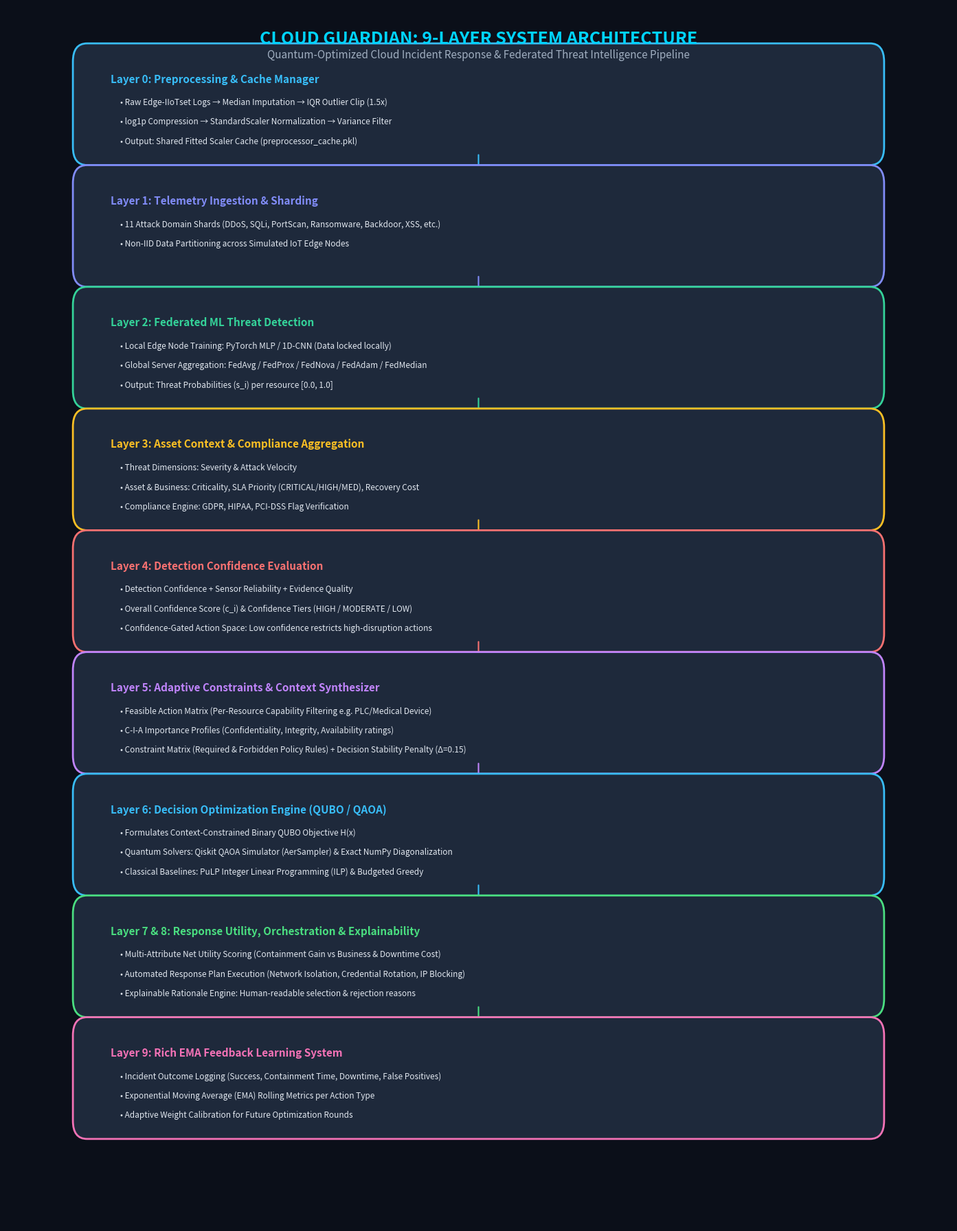
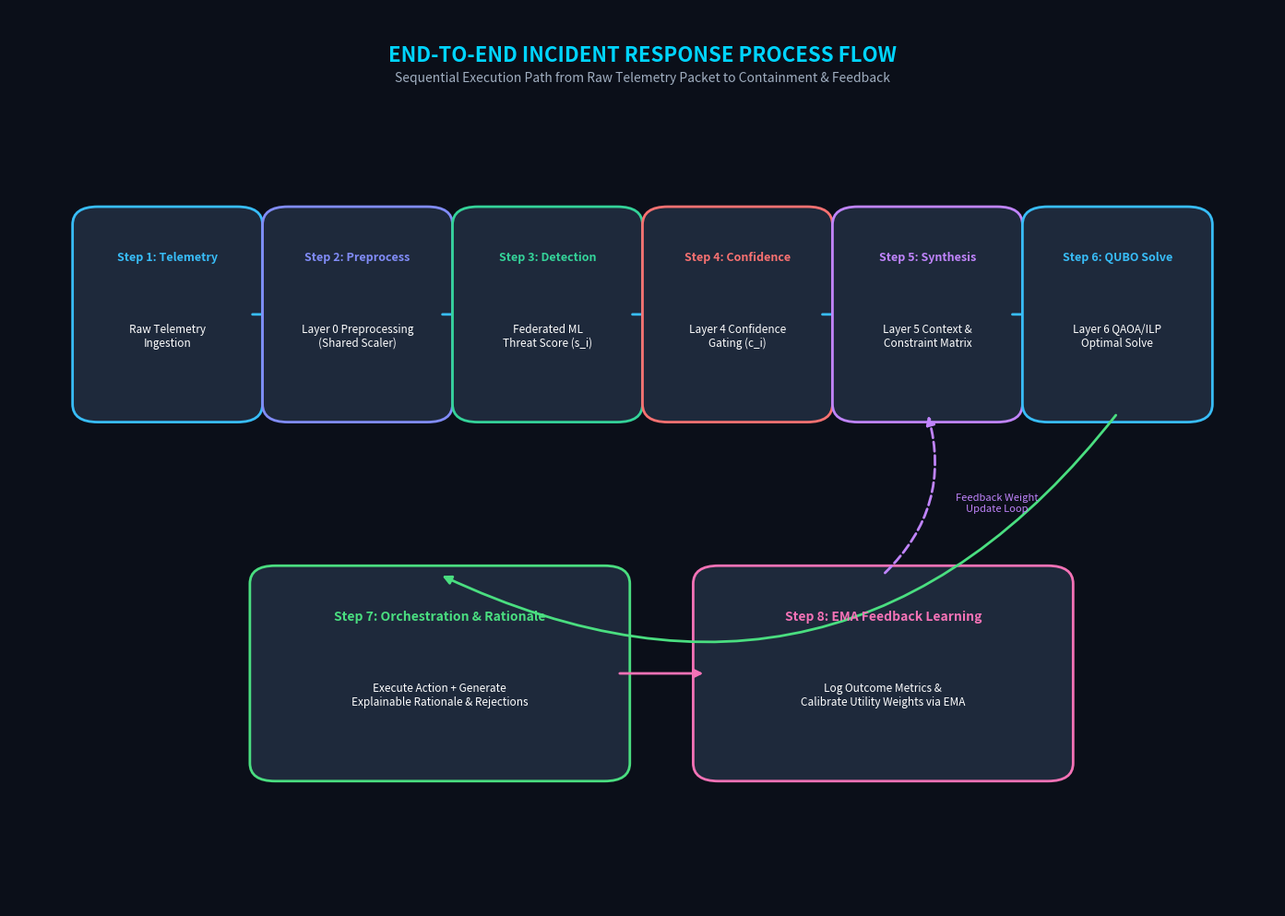

These figures' Python source, in order:
"""
=============================================================================
DIAGRAM GENERATOR: ARCHITECTURE & PROCESS FLOW IMAGES
Module: generate_diagram_images.py
-----------------------------------------------------------------------------
Generates publication-quality high-resolution PNG image files (300 DPI):
  1. architecture_diagram.png - 9-Layer System Architecture
  2. process_flow_diagram.png - End-to-End Execution Sequence Flow

Outputs are saved in the current directory and can be directly inserted into
the thesis document, presentation slides, or patent application.
=============================================================================
"""

import os
import matplotlib.pyplot as plt
import matplotlib.patches as patches

# Set crisp rendering styles
plt.rcParams["font.family"] = "sans-serif"
plt.rcParams["font.size"] = 9


def create_architecture_diagram():
    fig, ax = plt.subplots(figsize=(14, 18), dpi=300)
    ax.axis("off")
    fig.patch.set_facecolor("#0b0f19")

    # Title
    ax.text(
        0.5, 0.98,
        "CLOUD GUARDIAN: 9-LAYER SYSTEM ARCHITECTURE",
        fontsize=18, fontweight="bold", color="#00d4ff", ha="center", va="top"
    )
    ax.text(
        0.5, 0.965,
        "Quantum-Optimized Cloud Incident Response & Federated Threat Intelligence Pipeline",
        fontsize=11, color="#a0aec0", ha="center", va="top"
    )

    layers = [
        ("Layer 0: Preprocessing & Cache Manager", [
            "Raw Edge-IIoTset Logs → Median Imputation → IQR Outlier Clip (1.5x)",
            "log1p Compression → StandardScaler Normalization → Variance Filter",
            "Output: Shared Fitted Scaler Cache (preprocessor_cache.pkl)"
        ], "#1e293b", "#38bdf8", 0.88),

        ("Layer 1: Telemetry Ingestion & Sharding", [
            "11 Attack Domain Shards (DDoS, SQLi, PortScan, Ransomware, Backdoor, XSS, etc.)",
            "Non-IID Data Partitioning across Simulated IoT Edge Nodes"
        ], "#1e293b", "#818cf8", 0.78),

        ("Layer 2: Federated ML Threat Detection", [
            "Local Edge Node Training: PyTorch MLP / 1D-CNN (Data locked locally)",
            "Global Server Aggregation: FedAvg / FedProx / FedNova / FedAdam / FedMedian",
            "Output: Threat Probabilities (s_i) per resource [0.0, 1.0]"
        ], "#1e293b", "#34d399", 0.68),

        ("Layer 3: Asset Context & Compliance Aggregation", [
            "Threat Dimensions: Severity & Attack Velocity",
            "Asset & Business: Criticality, SLA Priority (CRITICAL/HIGH/MED), Recovery Cost",
            "Compliance Engine: GDPR, HIPAA, PCI-DSS Flag Verification"
        ], "#1e293b", "#fbbf24", 0.58),

        ("Layer 4: Detection Confidence Evaluation", [
            "Detection Confidence + Sensor Reliability + Evidence Quality",
            "Overall Confidence Score (c_i) & Confidence Tiers (HIGH / MODERATE / LOW)",
            "Confidence-Gated Action Space: Low confidence restricts high-disruption actions"
        ], "#1e293b", "#f87171", 0.48),

        ("Layer 5: Adaptive Constraints & Context Synthesizer", [
            "Feasible Action Matrix (Per-Resource Capability Filtering e.g. PLC/Medical Device)",
            "C-I-A Importance Profiles (Confidentiality, Integrity, Availability ratings)",
            "Constraint Matrix (Required & Forbidden Policy Rules) + Decision Stability Penalty (Δ=0.15)"
        ], "#1e293b", "#c084fc", 0.38),

        ("Layer 6: Decision Optimization Engine (QUBO / QAOA)", [
            "Formulates Context-Constrained Binary QUBO Objective H(x)",
            "Quantum Solvers: Qiskit QAOA Simulator (AerSampler) & Exact NumPy Diagonalization",
            "Classical Baselines: PuLP Integer Linear Programming (ILP) & Budgeted Greedy"
        ], "#1e293b", "#38bdf8", 0.28),

        ("Layer 7 & 8: Response Utility, Orchestration & Explainability", [
            "Multi-Attribute Net Utility Scoring (Containment Gain vs Business & Downtime Cost)",
            "Automated Response Plan Execution (Network Isolation, Credential Rotation, IP Blocking)",
            "Explainable Rationale Engine: Human-readable selection & rejection reasons"
        ], "#1e293b", "#4ade80", 0.18),

        ("Layer 9: Rich EMA Feedback Learning System", [
            "Incident Outcome Logging (Success, Containment Time, Downtime, False Positives)",
            "Exponential Moving Average (EMA) Rolling Metrics per Action Type",
            "Adaptive Weight Calibration for Future Optimization Rounds"
        ], "#1e293b", "#f472b6", 0.08),
    ]

    for title, details, bg_color, border_color, y_pos in layers:
        # Drawing Box
        rect = patches.FancyBboxPatch(
            (0.08, y_pos), 0.84, 0.08,
            boxstyle="round,pad=0.01,rounding_size=0.015",
            facecolor=bg_color, edgecolor=border_color, linewidth=2.0
        )
        ax.add_patch(rect)

        # Title Text
        ax.text(0.11, y_pos + 0.065, title, fontsize=11, fontweight="bold", color=border_color, va="top")

        # Detail Lines
        for idx, line in enumerate(details):
            ax.text(0.12, y_pos + 0.045 - idx * 0.016, f"• {line}", fontsize=8.5, color="#e2e8f0", va="top")

        # Arrow down (except last box)
        if y_pos > 0.10:
            arrow = patches.FancyArrowPatch(
                (0.5, y_pos), (0.5, y_pos - 0.02),
                arrowstyle="-|>", mutation_scale=12, color=border_color, linewidth=1.5
            )
            ax.add_patch(arrow)

    plt.tight_layout()
    out_path = "architecture_diagram.png"
    plt.savefig(out_path, dpi=300, bbox_inches="tight", facecolor=fig.get_facecolor())
    plt.close()
    print(f"[OK] Generated: {os.path.abspath(out_path)}")


def create_process_flow_diagram():
    fig, ax = plt.subplots(figsize=(14, 10), dpi=300)
    ax.axis("off")
    fig.patch.set_facecolor("#0b0f19")

    # Title
    ax.text(
        0.5, 0.96,
        "END-TO-END INCIDENT RESPONSE PROCESS FLOW",
        fontsize=16, fontweight="bold", color="#00d4ff", ha="center", va="top"
    )
    ax.text(
        0.5, 0.93,
        "Sequential Execution Path from Raw Telemetry Packet to Containment & Feedback",
        fontsize=10, color="#a0aec0", ha="center", va="top"
    )

    steps = [
        ("Step 1: Telemetry", "Raw Telemetry\nIngestion", "#1e293b", "#38bdf8", 0.06),
        ("Step 2: Preprocess", "Layer 0 Preprocessing\n(Shared Scaler)", "#1e293b", "#818cf8", 0.21),
        ("Step 3: Detection", "Federated ML\nThreat Score (s_i)", "#1e293b", "#34d399", 0.36),
        ("Step 4: Confidence", "Layer 4 Confidence\nGating (c_i)", "#1e293b", "#f87171", 0.51),
        ("Step 5: Synthesis", "Layer 5 Context &\nConstraint Matrix", "#1e293b", "#c084fc", 0.66),
        ("Step 6: QUBO Solve", "Layer 6 QAOA/ILP\nOptimal Solve", "#1e293b", "#38bdf8", 0.81),
    ]

    for title, label, bg, border, x_pos in steps:
        box = patches.FancyBboxPatch(
            (x_pos, 0.55), 0.13, 0.22,
            boxstyle="round,pad=0.01,rounding_size=0.02",
            facecolor=bg, edgecolor=border, linewidth=2.0
        )
        ax.add_patch(box)
        ax.text(x_pos + 0.065, 0.73, title, fontsize=9, fontweight="bold", color=border, ha="center", va="top")
        ax.text(x_pos + 0.065, 0.65, label, fontsize=8.5, color="#ffffff", ha="center", va="top")

        if x_pos < 0.80:
            arrow = patches.FancyArrowPatch(
                (x_pos + 0.13, 0.66), (x_pos + 0.15, 0.66),
                arrowstyle="-|>", mutation_scale=14, color="#38bdf8", linewidth=2.0
            )
            ax.add_patch(arrow)

    # Bottom Execution & Feedback Loop Box
    bot_box1 = patches.FancyBboxPatch(
        (0.20, 0.15), 0.28, 0.22,
        boxstyle="round,pad=0.01,rounding_size=0.02",
        facecolor="#1e293b", edgecolor="#4ade80", linewidth=2.0
    )
    ax.add_patch(bot_box1)
    ax.text(0.34, 0.33, "Step 7: Orchestration & Rationale", fontsize=10, fontweight="bold", color="#4ade80", ha="center", va="top")
    ax.text(0.34, 0.25, "Execute Action + Generate\nExplainable Rationale & Rejections", fontsize=8.5, color="#ffffff", ha="center", va="top")

    bot_box2 = patches.FancyBboxPatch(
        (0.55, 0.15), 0.28, 0.22,
        boxstyle="round,pad=0.01,rounding_size=0.02",
        facecolor="#1e293b", edgecolor="#f472b6", linewidth=2.0
    )
    ax.add_patch(bot_box2)
    ax.text(0.69, 0.33, "Step 8: EMA Feedback Learning", fontsize=10, fontweight="bold", color="#f472b6", ha="center", va="top")
    ax.text(0.69, 0.25, "Log Outcome Metrics &\nCalibrate Utility Weights via EMA", fontsize=8.5, color="#ffffff", ha="center", va="top")

    # Connect step 6 to step 7
    arr1 = patches.FancyArrowPatch(
        (0.875, 0.55), (0.34, 0.37),
        connectionstyle="arc3,rad=-0.4",
        arrowstyle="-|>", mutation_scale=14, color="#4ade80", linewidth=2.0
    )
    ax.add_patch(arr1)

    # Connect step 7 to step 8
    arr2 = patches.FancyArrowPatch(
        (0.48, 0.26), (0.55, 0.26),
        arrowstyle="-|>", mutation_scale=14, color="#f472b6", linewidth=2.0
    )
    ax.add_patch(arr2)

    # Connect step 8 feedback back to step 5 synthesis
    arr3 = patches.FancyArrowPatch(
        (0.69, 0.37), (0.725, 0.55),
        connectionstyle="arc3,rad=0.3",
        arrowstyle="-|>", mutation_scale=14, color="#c084fc", linewidth=2.0, linestyle="--"
    )
    ax.add_patch(arr3)
    ax.text(0.78, 0.44, "Feedback Weight\nUpdate Loop", fontsize=8, color="#c084fc", ha="center")

    plt.tight_layout()
    out_path = "process_flow_diagram.png"
    plt.savefig(out_path, dpi=300, bbox_inches="tight", facecolor=fig.get_facecolor())
    plt.close()
    print(f"[OK] Generated: {os.path.abspath(out_path)}")


if __name__ == "__main__":
    create_architecture_diagram()
    create_process_flow_diagram()
